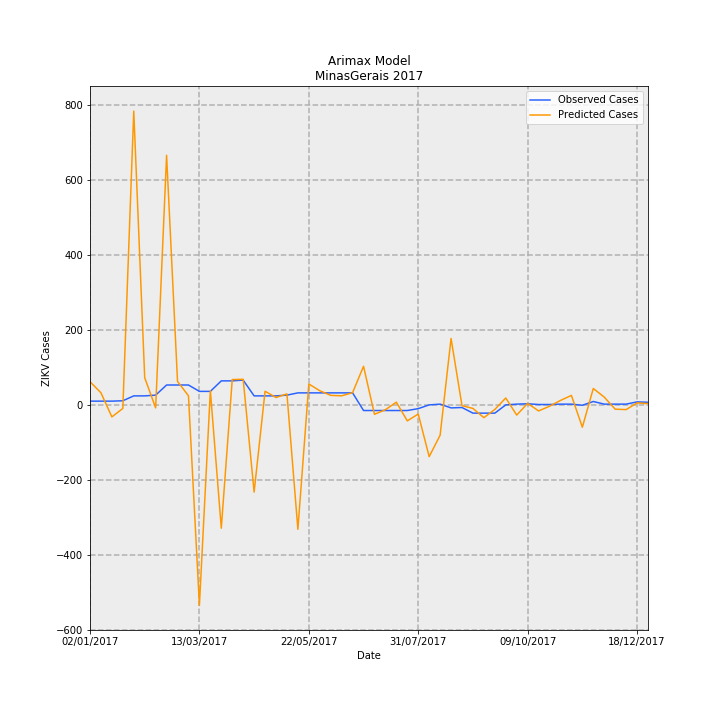

The table this chart was drawn from, first rows:
Date, predictions_incidence, observed_incidence, Predicted Cases, Observed Cases, error
02/01/2017, 0.2976, 0.05208, 62.86, 11.0, -51.86
09/01/2017, 0.1572, 0.05208, 33.2, 11.0, -22.2
16/01/2017, -0.1468, 0.05208, -31.01, 11.0, 42.01
23/01/2017, -0.03994, 0.05682, -8.436, 12, 20.44
30/01/2017, 3.711, 0.1184, 783.8, 25, -758.8
06/02/2017, 0.3474, 0.1184, 73.37, 25, -48.37
13/02/2017, -0.03325, 0.1278, -7.022, 27.0, 34.02
20/02/2017, 3.154, 0.2557, 666.1, 54.0, -612.1
27/02/2017, 0.3003, 0.2557, 63.43, 54.0, -9.429
06/03/2017, 0.1194, 0.2557, 25.21, 54.0, 28.79
13/03/2017, -2.524, 0.1752, -533, 37, 570
20/03/2017, 0.1842, 0.1752, 38.91, 37, -1.905
27/03/2017, -1.551, 0.3078, -327.6, 65.0, 392.6
03/04/2017, 0.3242, 0.3078, 68.46, 65.0, -3.462
10/04/2017, 0.3279, 0.3172, 69.25, 67.0, -2.249
17/04/2017, -1.095, 0.1184, -231.3, 25, 256.3
24/04/2017, 0.1768, 0.1184, 37.34, 25, -12.34
01/05/2017, 0.09782, 0.1184, 20.66, 25, 4.34
08/05/2017, 0.1434, 0.1278, 30.3, 27.0, -3.295
15/05/2017, -1.565, 0.1563, -330.5, 33.0, 363.5
22/05/2017, 0.2684, 0.1563, 56.68, 33.0, -23.68
29/05/2017, 0.1835, 0.1563, 38.74, 33.0, -5.744
05/06/2017, 0.1249, 0.1563, 26.39, 33.0, 6.614
12/06/2017, 0.1192, 0.1563, 25.17, 33.0, 7.825
19/06/2017, 0.1586, 0.1563, 33.5, 33.0, -0.4954
26/06/2017, 0.4919, -0.06629, 103.9, -14.0, -117.9
03/07/2017, -0.1143, -0.06629, -24.14, -14.0, 10.14
10/07/2017, -0.05617, -0.06629, -11.86, -14.0, -2.138
17/07/2017, 0.03893, -0.06629, 8.221, -14.0, -22.22
24/07/2017, -0.1968, -0.06629, -41.57, -14.0, 27.57
31/07/2017, -0.111, -0.04261, -23.44, -9, 14.44
07/08/2017, -0.6483, 0.004735, -136.9, 1, 137.9
14/08/2017, -0.3779, 0.0142, -79.8, 3, 82.8
21/08/2017, 0.8428, -0.03314, 178, -7.0, -185
28/08/2017, -0.004978, -0.02841, -1.051, -6, -4.949
04/09/2017, -0.03978, -0.09943, -8.4, -21.0, -12.6
11/09/2017, -0.1568, -0.09943, -33.11, -21.0, 12.11
18/09/2017, -0.05259, -0.09943, -11.11, -21.0, -9.893
25/09/2017, 0.09175, 0.004735, 19.38, 1, -18.38
02/10/2017, -0.1238, 0.0142, -26.16, 3, 29.16
09/10/2017, 0.02359, 0.01894, 4.983, 4, -0.9828
16/10/2017, -0.07143, 0.00947, -15.09, 2, 17.09
23/10/2017, -0.01222, 0.00947, -2.58, 2, 4.58
30/10/2017, 0.06082, 0.0142, 12.84, 3, -9.844
06/11/2017, 0.1245, 0.0142, 26.28, 3, -23.28
13/11/2017, -0.2772, 0.0, -58.54, 0.0, 58.54
20/11/2017, 0.2117, 0.04735, 44.71, 10, -34.71
27/11/2017, 0.1028, 0.0142, 21.72, 3, -18.72
04/12/2017, -0.0492, 0.0142, -10.39, 3, 13.39
11/12/2017, -0.05465, 0.0142, -11.54, 3, 14.54
18/12/2017, 0.02941, 0.04261, 6.212, 9, 2.788
25/12/2017, 0.02092, 0.03788, 4.418, 8, 3.582
